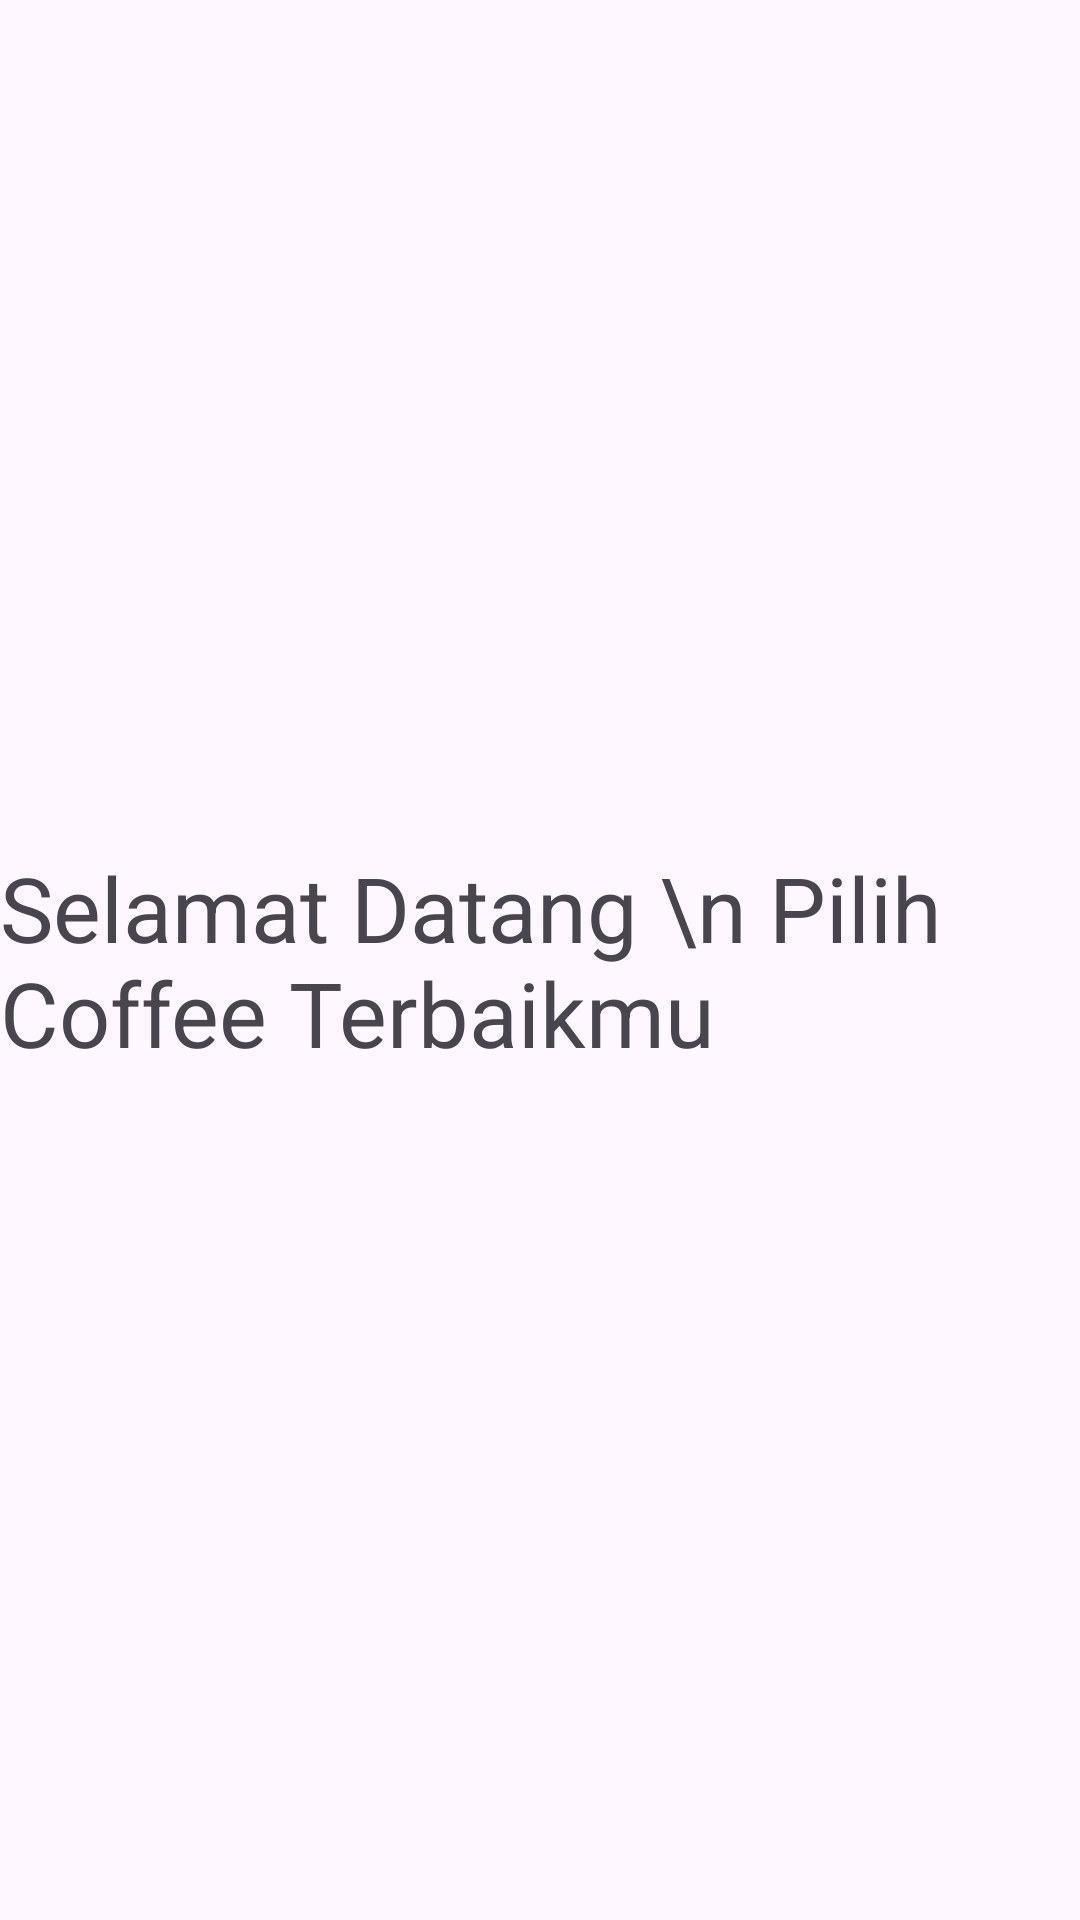

Here is an Android app screen rendered from its layout file. Give the layout XML and the strings, colors and styles it references.
<!-- AndroidManifest.xml: application theme Theme.BelajarAndroidActivity -->
<!-- res/layout/activity_detail.xml -->
<?xml version="1.0" encoding="utf-8"?>
<LinearLayout xmlns:android="http://schemas.android.com/apk/res/android"
    xmlns:app="http://schemas.android.com/apk/res-auto"
    xmlns:tools="http://schemas.android.com/tools"
    android:layout_width="match_parent"
    android:layout_height="match_parent"
    android:orientation="vertical"
    android:gravity="center"
    tools:context=".DetailActivity">

    <TextView
        android:layout_width="wrap_content"
        android:layout_height="wrap_content"
        android:text="Selamat Datang \n Pilih Coffee Terbaikmu"
        android:textSize="30sp"
        />
</LinearLayout>
<!-- resources referenced by this layout -->
<resources>
  <style name="Theme.BelajarAndroidActivity" parent="Theme.Material3.DayNight.NoActionBar">
      </style>
</resources>
